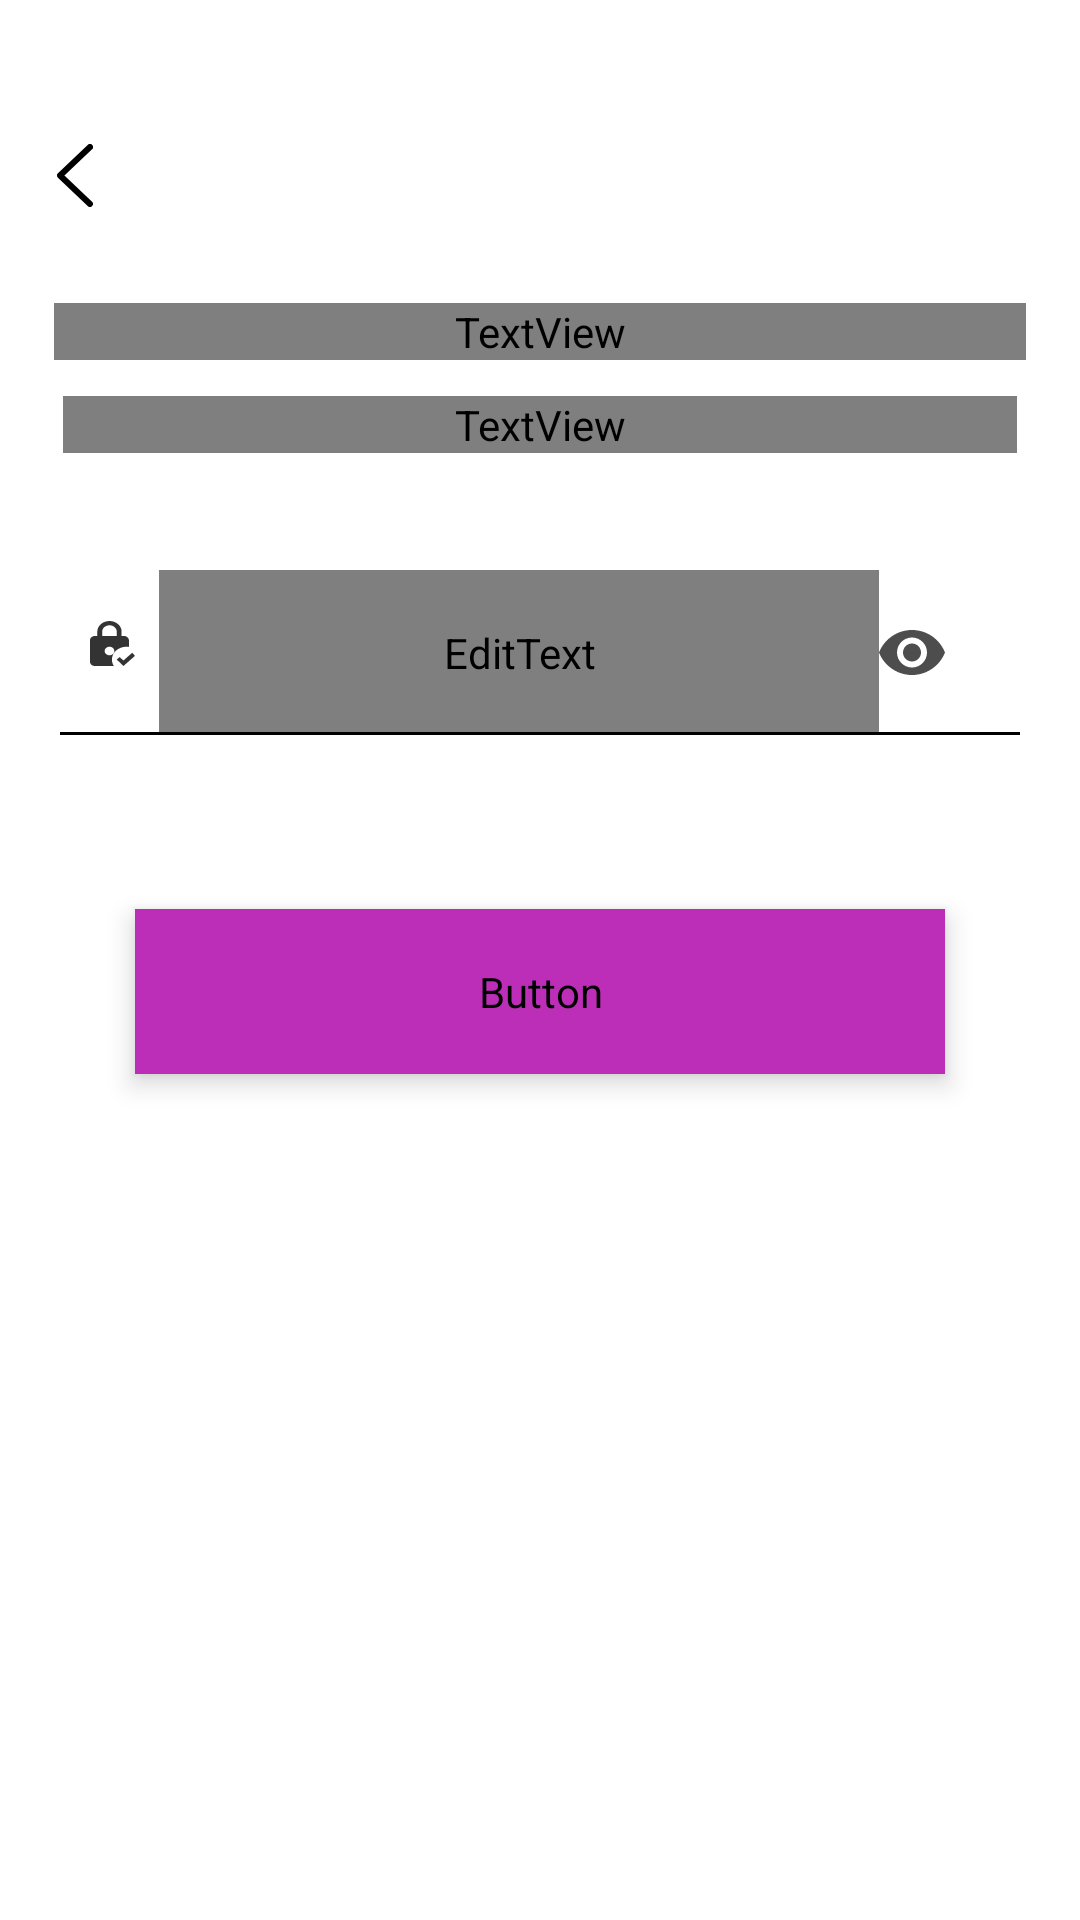

Produce the Android XML layout that renders to this screen, including the resource entries it uses.
<!-- AndroidManifest.xml: application theme Theme.Appifest -->
<!-- res/layout/activity_forget_password.xml -->
<?xml version="1.0" encoding="utf-8"?>
<androidx.constraintlayout.widget.ConstraintLayout xmlns:android="http://schemas.android.com/apk/res/android"
    xmlns:app="http://schemas.android.com/apk/res-auto"
    xmlns:tools="http://schemas.android.com/tools"
    android:layout_width="match_parent"
    android:layout_height="match_parent">

    <TextView
        android:id="@+id/textView2"
        android:layout_width="match_parent"
        android:layout_height="wrap_content"
        android:layout_marginHorizontal="18dp"
        android:layout_marginTop="32dp"
        android:fontFamily="@font/futur"
        android:text="Change Password"
        android:textColor="#BD2EB8"
        android:textSize="35sp"
        android:textStyle="bold"
        app:layout_constraintEnd_toEndOf="parent"
        app:layout_constraintStart_toStartOf="parent"
        app:layout_constraintTop_toBottomOf="@+id/img_arrow" />

    <ImageView
        android:id="@+id/img_arrow"
        android:layout_width="wrap_content"
        android:layout_height="wrap_content"
        android:layout_marginStart="19dp"
        android:layout_marginTop="48dp"
        app:layout_constraintStart_toStartOf="parent"
        app:layout_constraintTop_toTopOf="parent"
        app:srcCompat="@drawable/ic_leftarrow" />

    <TextView
        android:id="@+id/textView"
        android:layout_width="match_parent"
        android:layout_height="wrap_content"
        android:layout_marginHorizontal="21dp"
        android:layout_marginTop="12dp"
        android:fontFamily="@font/poppins_medium"
        android:text="Enter your new password "
        android:textColor="@color/black"
        android:textSize="15sp"
        app:layout_constraintEnd_toEndOf="parent"
        app:layout_constraintStart_toStartOf="parent"
        app:layout_constraintTop_toBottomOf="@+id/textView2" />

    <androidx.constraintlayout.widget.ConstraintLayout
        android:id="@+id/passWordLayout"
        android:layout_width="match_parent"
        android:layout_height="wrap_content"
        android:layout_marginTop="39dp"
        android:layout_marginHorizontal="20dp"
        app:layout_constraintStart_toStartOf="parent"
        app:layout_constraintEnd_toEndOf="parent"
        app:layout_constraintTop_toBottomOf="@+id/textView">

        <ImageView
            android:id="@+id/lockImg"
            android:layout_width="wrap_content"
            android:layout_height="wrap_content"
            android:layout_marginStart="10dp"
            android:layout_marginBottom="6dp"
            android:src="@drawable/ic_locktick"
            app:layout_constraintBottom_toBottomOf="@id/edt_newpass"
            app:layout_constraintStart_toStartOf="parent"
            app:layout_constraintTop_toTopOf="parent" />

        <EditText
            android:id="@+id/edt_newpass"
            android:layout_width="0dp"
            android:layout_height="55dp"
            android:background="@null"
            android:fontFamily="@font/poppins_medium"
            android:hint="New Password"
            android:textColorHint="@color/black"
            android:textSize="15sp"
            android:layout_marginStart="8dp"
            app:layout_constraintEnd_toStartOf="@+id/img_eye"
            app:layout_constraintStart_toEndOf="@id/lockImg"
            app:layout_constraintTop_toTopOf="parent"/>

        <ImageView
            android:id="@+id/img_eye"
            android:layout_width="wrap_content"
            android:layout_height="wrap_content"
            android:src="@drawable/vector__eye"
            android:layout_marginEnd="25dp"
            android:foregroundGravity="center"
            app:layout_constraintBottom_toBottomOf="@+id/edt_newpass"
            app:layout_constraintEnd_toEndOf="parent"
            app:layout_constraintTop_toTopOf="@+id/edt_newpass" />

        <View
            android:id="@+id/view2"
            android:layout_width="0dp"
            android:layout_height="1dp"
            android:background="@color/black"
            app:layout_constraintEnd_toEndOf="parent"
            app:layout_constraintStart_toStartOf="parent"
            app:layout_constraintBottom_toBottomOf="parent"
            />

    </androidx.constraintlayout.widget.ConstraintLayout>

    <Button
        android:id="@+id/btn_cnfrm"
        android:layout_width="match_parent"
        android:layout_height="55dp"
        android:layout_marginHorizontal="45dp"
        android:backgroundTint="#BD2EB8"
        android:elevation="5dp"
        android:fontFamily="@font/poppins_medium"
        android:textColor="@color/white"
        android:text="Confirm"
        android:layout_marginTop="58dp"
        android:textAllCaps="false"
        app:cornerRadius="5dp"
        app:layout_constraintEnd_toEndOf="parent"
        app:layout_constraintHorizontal_bias="0.82"
        app:layout_constraintStart_toStartOf="parent"
        app:layout_constraintTop_toBottomOf="@+id/passWordLayout"/>


</androidx.constraintlayout.widget.ConstraintLayout>
<!-- resources referenced by this layout -->
<resources>
  <color name="black">#FF000000</color>
  <color name="white">#FFFFFFFF</color>
  <!-- drawable ic_leftarrow (drawable) -->
  <vector xmlns:android="http://schemas.android.com/apk/res/android"
      android:width="12dp"
      android:height="21dp"
      android:viewportWidth="12"
      android:viewportHeight="21">
    <path
        android:pathData="M11,1L1,10.5L11,20"
        android:strokeLineJoin="round"
        android:strokeWidth="2"
        android:fillColor="#00000000"
        android:strokeColor="#000000"
        android:strokeLineCap="round"/>
  </vector>
  <!-- drawable ic_locktick (drawable) -->
  <vector xmlns:android="http://schemas.android.com/apk/res/android"
      android:width="15dp"
      android:height="15dp"
      android:viewportWidth="15"
      android:viewportHeight="15">
    <path
        android:pathData="M12.162,8.571C12.438,8.571 12.705,8.6 12.973,8.636V6.429C12.973,6.05 12.802,5.686 12.498,5.418C12.194,5.151 11.781,5 11.351,5H10.54V3.571C10.54,1.6 8.724,0 6.486,0C4.249,0 2.432,1.6 2.432,3.571V5H1.622C1.192,5 0.779,5.151 0.475,5.418C0.171,5.686 0,6.05 0,6.429V13.571C0,14.364 0.722,15 1.622,15H7.954C7.541,14.371 7.297,13.643 7.297,12.857C7.297,10.493 9.478,8.571 12.162,8.571ZM4.054,3.571C4.054,2.386 5.141,1.429 6.486,1.429C7.832,1.429 8.919,2.386 8.919,3.571V5H4.054V3.571ZM6.486,11.429C6.166,11.429 5.852,11.345 5.586,11.188C5.319,11.031 5.111,10.808 4.988,10.547C4.866,10.286 4.833,9.998 4.896,9.721C4.959,9.444 5.113,9.19 5.34,8.99C5.567,8.79 5.856,8.654 6.17,8.599C6.485,8.544 6.811,8.572 7.107,8.68C7.403,8.788 7.657,8.971 7.835,9.206C8.013,9.441 8.108,9.717 8.108,10C8.108,10.793 7.386,11.429 6.486,11.429ZM15,11.607L11.149,15L8.919,12.857L9.859,12.029L11.149,13.164L14.059,10.6L15,11.607Z"
        android:fillColor="#000000"
        android:fillAlpha="0.8"/>
  </vector>
  <!-- drawable vector__eye (drawable) -->
  <vector xmlns:android="http://schemas.android.com/apk/res/android"
      android:width="22dp"
      android:height="15dp"
      android:viewportWidth="22"
      android:viewportHeight="15">
    <path
        android:pathData="M11,4.5C10.204,4.5 9.441,4.816 8.879,5.379C8.316,5.941 8,6.704 8,7.5C8,8.296 8.316,9.059 8.879,9.621C9.441,10.184 10.204,10.5 11,10.5C11.796,10.5 12.559,10.184 13.121,9.621C13.684,9.059 14,8.296 14,7.5C14,6.704 13.684,5.941 13.121,5.379C12.559,4.816 11.796,4.5 11,4.5ZM11,12.5C9.674,12.5 8.402,11.973 7.464,11.035C6.527,10.098 6,8.826 6,7.5C6,6.174 6.527,4.902 7.464,3.964C8.402,3.027 9.674,2.5 11,2.5C12.326,2.5 13.598,3.027 14.535,3.964C15.473,4.902 16,6.174 16,7.5C16,8.826 15.473,10.098 14.535,11.035C13.598,11.973 12.326,12.5 11,12.5ZM11,0C6,0 1.73,3.11 0,7.5C1.73,11.89 6,15 11,15C16,15 20.27,11.89 22,7.5C20.27,3.11 16,0 11,0Z"
        android:fillColor="#000000"
        android:fillAlpha="0.7"/>
  </vector>
  <style name="Theme.Appifest" parent="Theme.MaterialComponents.DayNight.NoActionBar">
          
          <item name="colorPrimary">@color/purple_500</item>
          <item name="colorPrimaryVariant">@color/purple_700</item>
          <item name="colorOnPrimary">@color/white</item>
          
          <item name="colorSecondary">@color/teal_200</item>
          <item name="colorSecondaryVariant">@color/teal_700</item>
          <item name="colorOnSecondary">@color/black</item>
          
          <item name="android:statusBarColor">?attr/colorPrimaryVariant</item>
          
      </style>
  <color name="purple_500">#FF6200EE</color>
  <color name="purple_700">#FF3700B3</color>
  <color name="teal_200">#FF03DAC5</color>
  <color name="teal_700">#FF018786</color>
</resources>
